Image classification data set "Data" (GustavoMourao/eye-Image-Analysis on GitHub). Class labels (2): glaucoma, healthy.

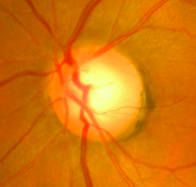
Label: glaucoma

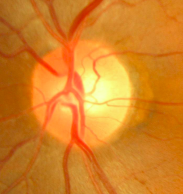
Label: healthy

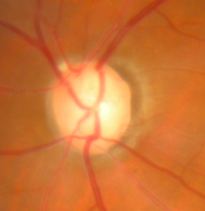
Label: glaucoma

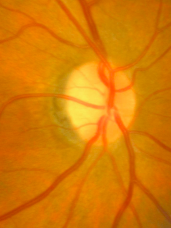
Label: healthy

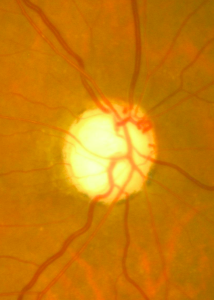
Label: glaucoma

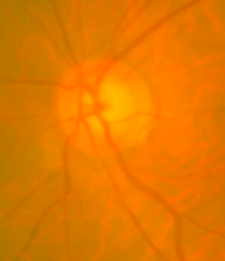
Label: glaucoma
